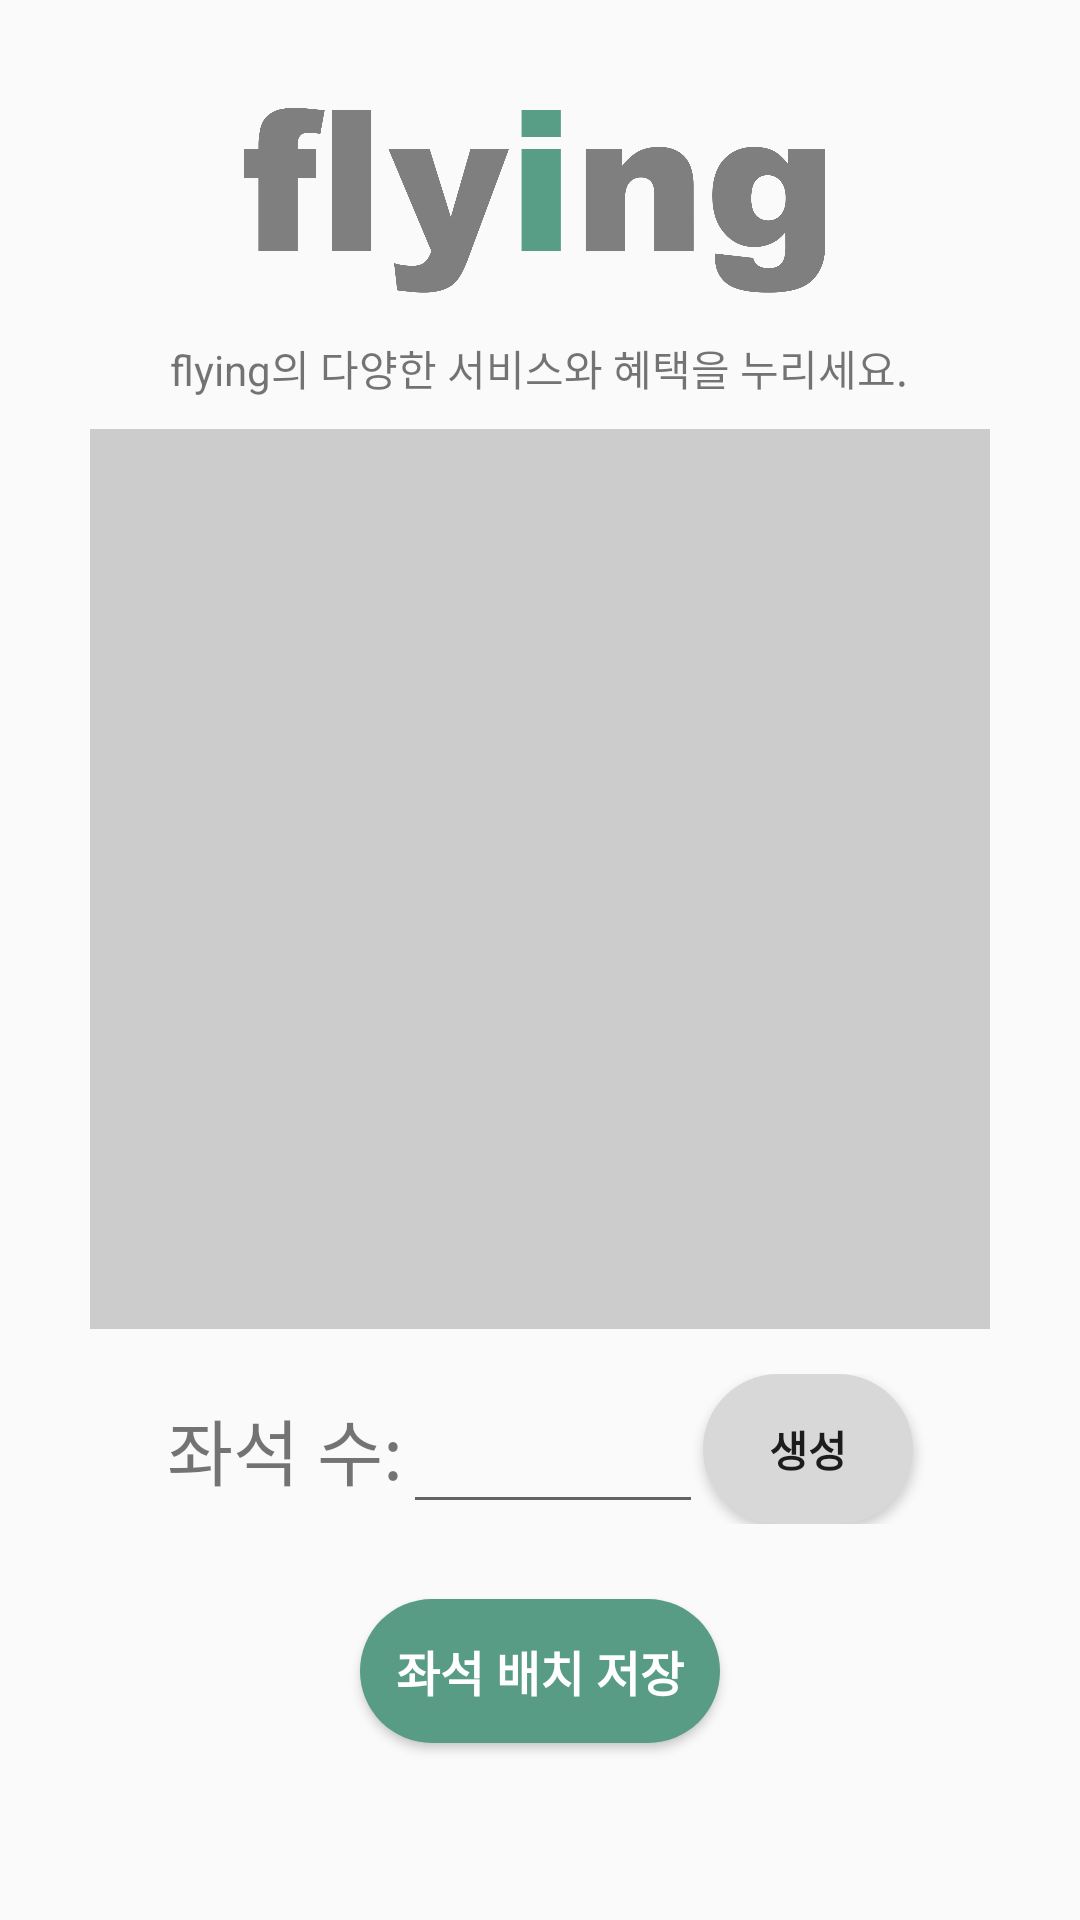

Here is an Android app screen rendered from its layout file. Give the layout XML and the strings, colors and styles it references.
<!-- AndroidManifest.xml: application theme Theme.Flying -->
<!-- res/layout/activity_seat.xml -->
<?xml version="1.0" encoding="utf-8"?>
<androidx.constraintlayout.widget.ConstraintLayout xmlns:android="http://schemas.android.com/apk/res/android"
    xmlns:app="http://schemas.android.com/apk/res-auto"
    xmlns:tools="http://schemas.android.com/tools"
    android:layout_width="match_parent"
    android:layout_height="match_parent">


    <ScrollView
        android:layout_width="match_parent"
        android:layout_height="match_parent"
        tools:layout_editor_absoluteX="0dp"
        tools:layout_editor_absoluteY="-267dp">



        <LinearLayout
            android:layout_width="match_parent"
            android:layout_height="wrap_content"
            android:gravity="center"
            android:orientation="vertical">

            <FrameLayout
                android:layout_width="wrap_content"
                android:layout_height="wrap_content">

                <ImageView
                    android:id="@+id/flyingLogo1"
                    android:layout_width="277dp"
                    android:layout_height="143dp"
                    app:srcCompat="@drawable/flying_logo" />

                <TextView
                    android:id="@+id/textView6"
                    android:layout_width="wrap_content"
                    android:layout_height="wrap_content"
                    android:layout_gravity="center_horizontal|bottom"
                    android:layout_marginBottom="10dp"
                    android:text="flying의 다양한 서비스와 혜택을 누리세요." />

            </FrameLayout>

            <RelativeLayout
                android:id="@+id/seat_layout_container"
                android:layout_width="match_parent"
                android:layout_height="wrap_content"
                >

                <FrameLayout
                    android:id="@+id/seat_layout"
                    android:layout_width="300dp"
                    android:layout_height="300dp"
                    android:layout_centerInParent="true"
                    android:background="#ccc">

                    

                </FrameLayout>

            </RelativeLayout>

                <LinearLayout
                    android:id="@+id/seat_form"
                    android:layout_width="match_parent"
                    android:layout_height="wrap_content"
                    android:gravity="center"
                    android:orientation="horizontal"
                    android:layout_margin="15dp">

                    <TextView
                        android:layout_width="wrap_content"
                        android:layout_height="wrap_content"
                        android:fontFamily="sans-serif"
                        android:text="좌석 수:"
                        android:textSize="24sp" />

                    <EditText
                        android:id="@+id/seat_number"
                        android:layout_width="100dp"
                        android:layout_height="match_parent"
                        tools:ignore="SpeakableTextPresentCheck"
                        android:inputType="number"
                        android:min="1"
                        android:max="100"/>

                    <Button
                        android:id="@+id/createBtn"
                        android:layout_width="70dp"
                        android:layout_height="50dp"
                        android:text="생성"
                        android:background="@drawable/button_custom2"
                        android:textStyle="bold"/>


                </LinearLayout>





            <Button
                android:id="@+id/saveBtn"
                android:layout_width="120dp"
                android:layout_height="48dp"
                android:layout_gravity="center"
                android:layout_margin="10dp"
                android:background="@drawable/button_custom"
                android:text="좌석 배치 저장"
                android:textColor="#FFFFFF"
                android:textSize="16sp"
                android:textStyle="bold" />


        </LinearLayout>

    </ScrollView>

</androidx.constraintlayout.widget.ConstraintLayout>
<!-- resources referenced by this layout -->
<resources>
  <!-- drawable button_custom (drawable) -->
  <?xml version="1.0" encoding="utf-8"?>
  <selector xmlns:android="http://schemas.android.com/apk/res/android">
      
      <item android:state_pressed="false">
          <shape>
              <solid android:color="#FF589C85"/> 
              <corners
                  android:bottomLeftRadius="30dp"
                  android:bottomRightRadius="30dp"
                  android:topLeftRadius="30dp"
                  android:topRightRadius="30dp"/> 
          </shape>
      </item>
  
      
      <item android:state_pressed="true">
          <shape>
              <solid android:color="#FF589C85"/>
              <corners
                  android:bottomLeftRadius="30dp"
                  android:bottomRightRadius="30dp"
                  android:topLeftRadius="30dp"
                  android:topRightRadius="30dp"/>
          </shape>
  
      </item>
  </selector>
  <!-- drawable button_custom2 (drawable) -->
  <?xml version="1.0" encoding="utf-8"?>
  <selector xmlns:android="http://schemas.android.com/apk/res/android">
      
      <item android:state_pressed="false">
          <shape>
              <solid android:color="#FFD8D8D8"/>
              <corners
                  android:bottomLeftRadius="30dp"
                  android:bottomRightRadius="30dp"
                  android:topLeftRadius="30dp"
                  android:topRightRadius="30dp"/>
          </shape>
      </item>
  
      
      <item android:state_pressed="true">
          <shape>
              <solid android:color="#FFD8D8D8"/>
              <corners
                  android:bottomLeftRadius="30dp"
                  android:bottomRightRadius="30dp"
                  android:topLeftRadius="30dp"
                  android:topRightRadius="30dp"/>
          </shape>
  
      </item>
  </selector>
  <!-- drawable flying_logo: png bitmap (drawable, 75551 bytes) -->
  <style name="Theme.Flying" parent="Theme.AppCompat.Light.NoActionBar">
          
          <item name="colorPrimary">@color/purple_500</item>
          <item name="colorPrimaryVariant">@color/purple_700</item>
          <item name="colorOnPrimary">@color/white</item>
          
          <item name="colorSecondary">@color/teal_200</item>
          <item name="colorSecondaryVariant">@color/teal_700</item>
          <item name="colorOnSecondary">@color/black</item>
          
          <item name="android:statusBarColor">?attr/colorPrimaryVariant</item>
          
      </style>
  <color name="purple_500">#FF6200EE</color>
  <color name="purple_700">#FF3700B3</color>
  <color name="white">#FFFFFFFF</color>
  <color name="teal_200">#FF03DAC5</color>
  <color name="teal_700">#FF018786</color>
  <color name="black">#FF000000</color>
</resources>
